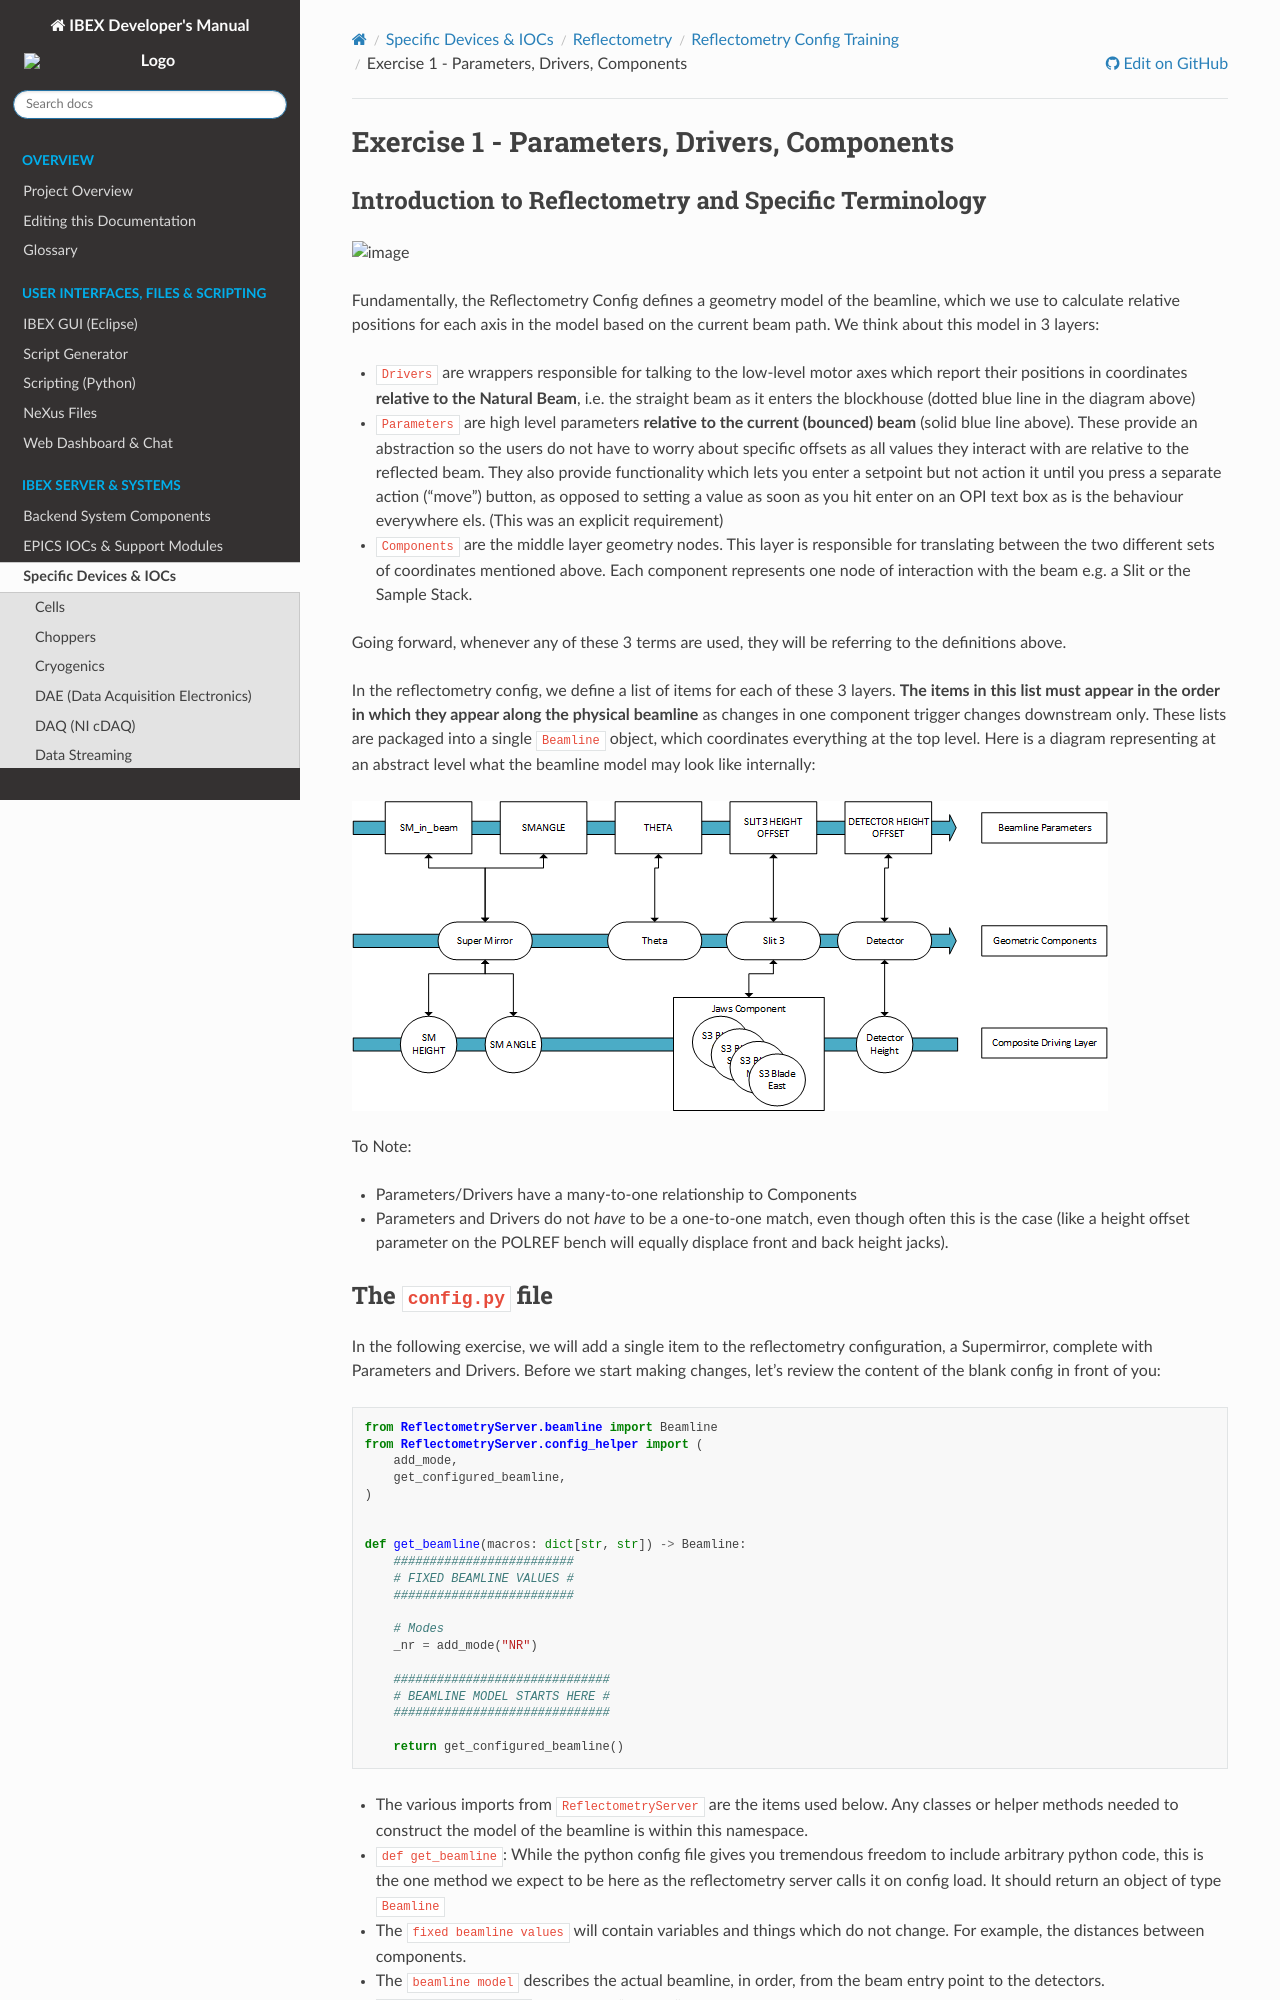

repository: ISISComputingGroup/ibex_developers_manual · page: specific_iocs/reflectometry/config_training/Reflectometry-Config-Training-‐-Exercise-1.html · generator: sphinx

# Exercise 1 - Parameters, Drivers, Components

## Introduction to Reflectometry and Specific Terminology

![image](refl_beamline_setup.PNG)

Fundamentally, the Reflectometry Config defines a geometry model of the beamline, which we use to calculate relative positions for each axis in the model based on the current beam path. We think about this model in 3 layers:
- `Drivers` are wrappers responsible for talking to the low-level motor axes which report their positions in coordinates **relative to the Natural Beam**, i.e. the straight beam as it enters the blockhouse (dotted blue line in the diagram above)
- `Parameters` are high level parameters **relative to the current (bounced) beam** (solid blue line above). These provide an abstraction so the users do not have to worry about specific offsets as all values they interact with are relative to the reflected beam. They also provide functionality which lets you enter a setpoint but not action it until you press a separate action ("move") button, as opposed to setting a value as soon as you hit enter on an OPI text box as is the behaviour everywhere els. (This was an explicit requirement)
- `Components` are the middle layer geometry nodes. This layer is responsible for translating between the two different sets of coordinates mentioned above. Each component represents one node of interaction with the beam e.g. a Slit or the Sample Stack. 

Going forward, whenever any of these 3 terms are used, they will be referring to the definitions above. 

In the reflectometry config, we define a list of items for each of these 3 layers. **The items in this list must appear in the order in which they appear along the physical beamline** as changes in one component trigger changes downstream only. These lists are packaged into a single `Beamline` object, which coordinates everything at the top level. Here is a diagram representing at an abstract level what the beamline model may look like internally:

![image](Beamline.png)


To Note:
- Parameters/Drivers have a many-to-one relationship to Components
- Parameters and Drivers do not _have_ to be a one-to-one match, even though often this is the case (like a height offset parameter on the POLREF bench will equally displace front and back height jacks).

## The `config.py` file

In the following exercise, we will add a single item to the reflectometry configuration, a Supermirror, complete with Parameters and Drivers.
Before we start making changes, let's review the content of the blank config in front of you:

```Python
from ReflectometryServer.beamline import Beamline
from ReflectometryServer.config_helper import (
    add_mode,
    get_configured_beamline,
)


def get_beamline(macros: dict[str, str]) -> Beamline:
    #########################
    # FIXED BEAMLINE VALUES #
    #########################

    # Modes
    _nr = add_mode("NR")

    ##############################
    # BEAMLINE MODEL STARTS HERE #
    ##############################

    return get_configured_beamline()

```

- The various imports from `ReflectometryServer` are the items used below. Any classes or helper methods needed to construct the model of the beamline is within this namespace.
- `def get_beamline`: While the python config file gives you tremendous freedom to include arbitrary python code, this is the one method we expect to be here as the reflectometry server calls it on config load. It should return an object of type `Beamline`
- The `fixed beamline values` will contain variables and things which do not change. For example, the distances between components.
- The `beamline model` describes the actual beamline, in order, from the beam entry point to the detectors. 
- `_nr = add_mode("NR")`: Modes are "presets" used to define which devices are in use & should automatically track depending on the type of experiment being run. At least one mode should be specified. This version has the underscore `_` at the front because at present the variable is not used, and PyRight requires the variable to be used, but it accepts one with an underscore at the front.
